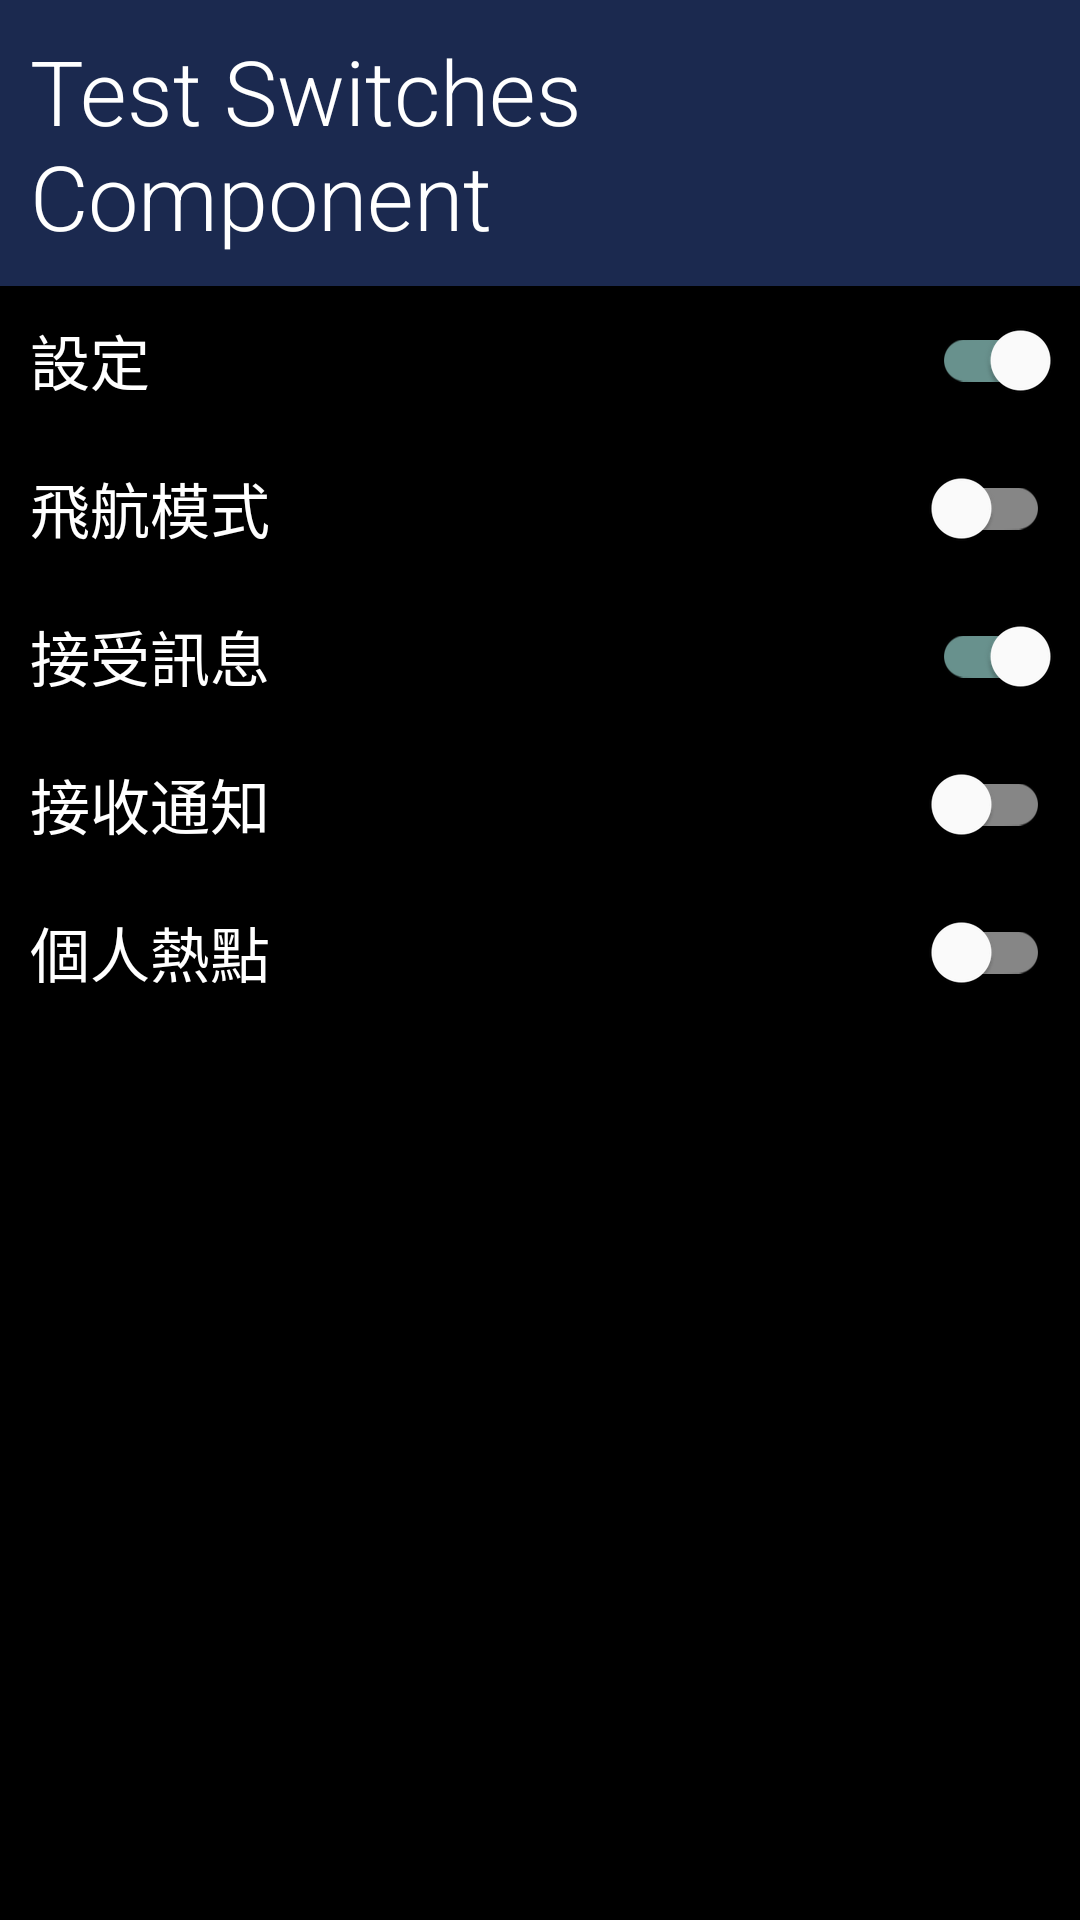

The Android layout XML behind this screen, and the referenced resources:
<!-- AndroidManifest.xml: application theme Theme.IThomeIRonContest -->
<!-- res/layout/fragment_switches.xml -->
<?xml version="1.0" encoding="utf-8"?>
<androidx.appcompat.widget.LinearLayoutCompat xmlns:android="http://schemas.android.com/apk/res/android"
    android:layout_width="match_parent"
    android:layout_height="match_parent"
    android:orientation="vertical">

    <TextView
        android:layout_width="match_parent"
        android:layout_height="wrap_content"
        android:text="Test Switches Component"
        android:textSize="30sp"
        android:padding="10dp"
        android:background="@color/darkBlue"
        />

    <com.google.android.material.switchmaterial.SwitchMaterial
        android:id="@+id/setting_switch"
        android:layout_width="match_parent"
        android:layout_height="wrap_content"
        android:text="設定"
        android:checked="true"
        style="@style/Widget.App.Switch"
        />
    <com.google.android.material.switchmaterial.SwitchMaterial
        android:id="@+id/airplaneMode_switch"
        android:layout_width="match_parent"
        android:layout_height="wrap_content"
        android:text="飛航模式"
        style="@style/Widget.App.Switch"
        />
    <com.google.android.material.switchmaterial.SwitchMaterial
        android:id="@+id/getMessage_switch"
        android:layout_width="match_parent"
        android:layout_height="wrap_content"
        android:text="接受訊息"
        android:checked="true"
        style="@style/Widget.App.Switch"
        />
    <com.google.android.material.switchmaterial.SwitchMaterial
        android:id="@+id/getNotification_switch"
        android:layout_width="match_parent"
        android:layout_height="wrap_content"
        android:text="接收通知"
        style="@style/Widget.App.Switch"
        />
    <com.google.android.material.switchmaterial.SwitchMaterial
        android:id="@+id/hotSpot_switch"
        android:layout_width="match_parent"
        android:layout_height="wrap_content"
        android:text="個人熱點"
        style="@style/Widget.App.Switch"
        />

</androidx.appcompat.widget.LinearLayoutCompat>
<!-- resources referenced by this layout -->
<resources>
  <color name="darkBlue">#1B294F</color>
  <style name="Widget.App.Switch" parent="Widget.MaterialComponents.CompoundButton.Switch">
          <item name="materialThemeOverlay">@style/ThemeOverlay.App.Switch</item>
          <item name="android:textSize">20sp</item>
          <item name="android:padding">10dp</item>
          <item name="thumbTint">@color/white</item>
      </style>
  <style name="ThemeOverlay.App.Switch" parent="">
          
          <item name="colorSecondary">@color/lightGreen</item>
          
          <item name="colorSurface">@color/darkGrey</item>
      </style>
  <color name="white">#FFFFFFFF</color>
  <color name="lightYellow">#BA7E23</color>
  <color name="darkGrey">#4D4D4D</color>
  <color name="lightBlue">#4C73A1</color>
  <color name="black">#FF000000</color>
  <style name="DefaultTextViewStyle" parent="Widget.MaterialComponents.TextView">
          <item name="android:textSize">20sp</item>
          <item name="android:textColor">@color/white</item>
          <item name="android:textStyle">normal</item>
          <item name="android:fontFamily">sans-serif-light</item>
      </style>
  <style name="Widget.App.ActionMode" parent="Widget.AppCompat.ActionMode">
          <item name="titleTextStyle">?attr/textAppearanceHeadline6</item>
          <item name="subtitleTextStyle">?attr/textAppearanceSubtitle1</item>
          <item name="background">?attr/colorSurface</item>
      </style>
  <style name="Widget.App.Snackbar" parent="Widget.MaterialComponents.Snackbar">
          <item name="materialThemeOverlay">@style/ThemeOverlay.App.SnackBar</item>
          <item name="animationMode">slide</item>
          <item name="actionTextColorAlpha">0.6</item>
      </style>
  <color name="lightGreen">#76CC71</color>
  <style name="ThemeOverlay.App.SnackBar" parent="">
          
          <item name="colorOnSurface">@color/black</item>
      </style>
  <style name="MaterialAlertDialog.App" parent="MaterialAlertDialog.MaterialComponents">
          <item name="shapeAppearance">@style/ShapeAppearance.App.MediumComponent</item>
      </style>
  <style name="Widget.App.Button.TextButton.Dialog" parent="Widget.MaterialComponents.Button.TextButton.Dialog">
          <item name="android:textColor">@android:color/holo_red_light</item>
          <item name="shapeAppearance">@style/ShapeAppearance.App.SmallComponent</item>
      </style>
  <style name="MaterialAlertDialog.App.Title.Text" parent="MaterialAlertDialog.MaterialComponents.Title.Text">
          <item name="android:textColor">@android:color/holo_orange_light</item>
      </style>
  <style name="MaterialAlertDialog.App.Body.Text" parent="MaterialAlertDialog.MaterialComponents.Body.Text">
          <item name="android:textColor">@color/white</item>
          <item name="android:textAppearance">@style/TextAppearance.MaterialComponents.Body2</item>
      </style>
  <style name="ShapeAppearance.App.MediumComponent" parent="ShapeAppearance.MaterialComponents.MediumComponent">
          <item name="cornerFamily">cut</item>
          <item name="cornerSize">8dp</item>
      </style>
  <style name="ShapeAppearance.App.SmallComponent" parent="ShapeAppearance.MaterialComponents.SmallComponent">
          <item name="cornerFamily">cut</item>
          <item name="cornerSize">4dp</item>
      </style>
</resources>
